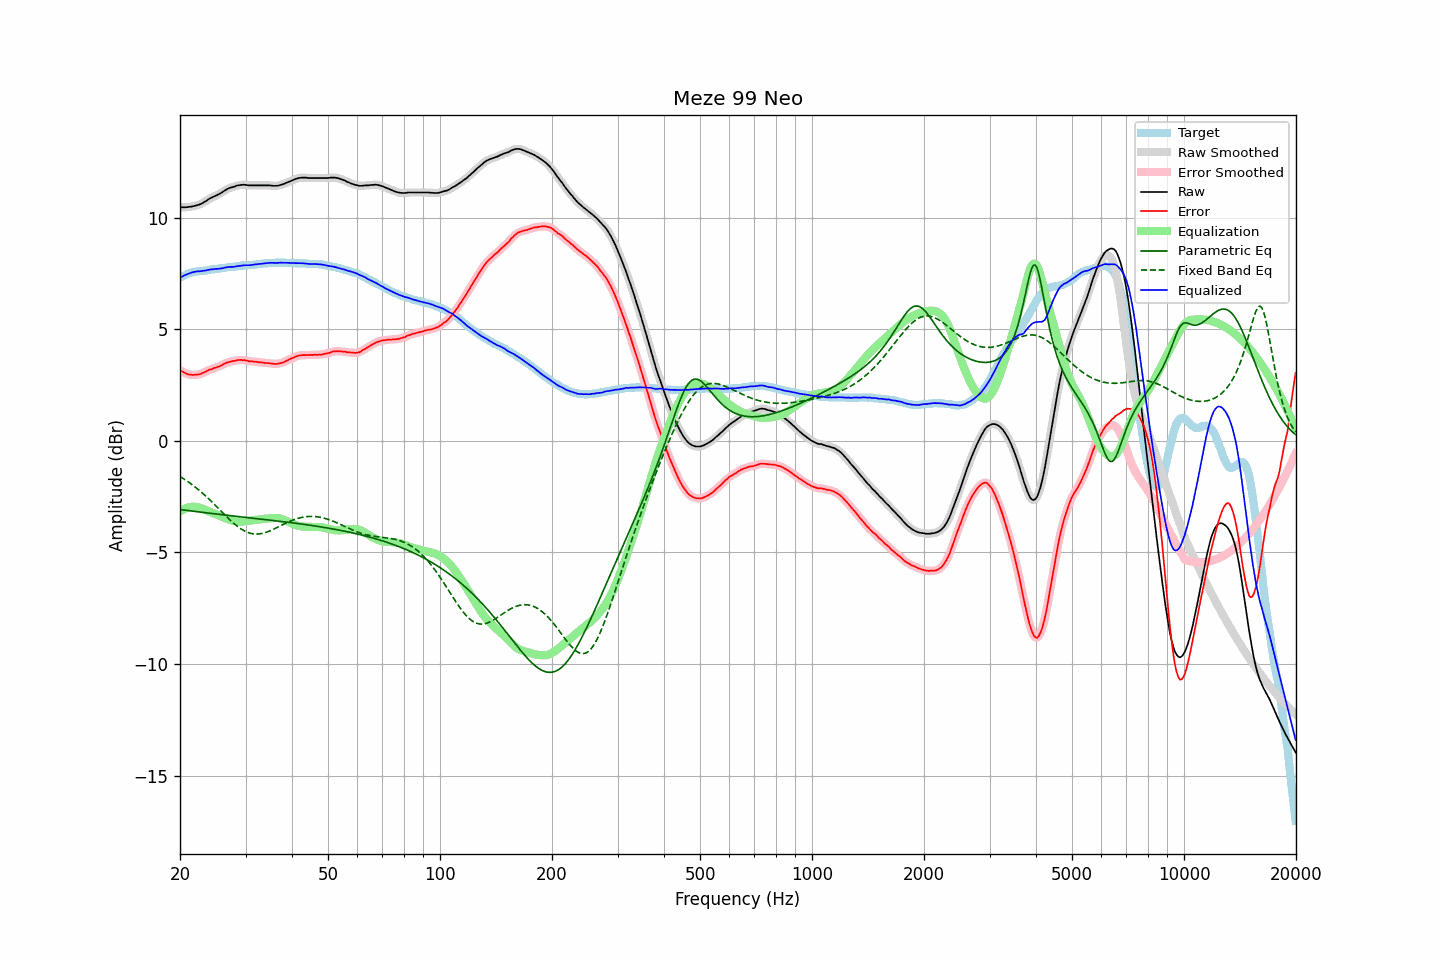

The table this chart was drawn from, first rows:
frequency, raw, error, smoothed, error_smoothed, equalization, parametric_eq, fixed_band_eq, equalized_raw, equalized_smoothed, target
20.00, 10.47, 3.16, 10.47, 3.16, -3.16, -3.08, -1.60, 7.30, 7.30, 7.31
20.20, 10.47, 3.12, 10.46, 3.12, -3.12, -3.09, -1.64, 7.35, 7.35, 7.35
20.40, 10.47, 3.08, 10.46, 3.08, -3.08, -3.10, -1.69, 7.39, 7.39, 7.39
20.61, 10.47, 3.05, 10.47, 3.04, -3.04, -3.10, -1.73, 7.42, 7.42, 7.41
20.81, 10.47, 3.01, 10.47, 3.01, -3.01, -3.11, -1.78, 7.45, 7.46, 7.46
21.02, 10.48, 2.98, 10.48, 2.99, -2.99, -3.12, -1.83, 7.49, 7.49, 7.50
21.23, 10.49, 2.97, 10.48, 2.97, -2.97, -3.13, -1.88, 7.51, 7.51, 7.52
21.44, 10.50, 2.96, 10.50, 2.96, -2.96, -3.14, -1.93, 7.54, 7.54, 7.54
21.66, 10.51, 2.95, 10.51, 2.96, -2.95, -3.15, -1.99, 7.55, 7.56, 7.56
21.87, 10.53, 2.96, 10.53, 2.96, -2.95, -3.16, -2.04, 7.57, 7.57, 7.57
22.09, 10.55, 2.96, 10.54, 2.96, -2.96, -3.17, -2.10, 7.59, 7.59, 7.59
22.31, 10.57, 2.97, 10.56, 2.97, -2.97, -3.18, -2.16, 7.59, 7.59, 7.60
22.54, 10.59, 2.98, 10.59, 2.98, -2.99, -3.19, -2.22, 7.60, 7.60, 7.61
22.76, 10.62, 3.00, 10.62, 3.01, -3.01, -3.20, -2.28, 7.60, 7.61, 7.62
22.99, 10.66, 3.04, 10.65, 3.04, -3.04, -3.21, -2.34, 7.62, 7.61, 7.62
23.22, 10.70, 3.07, 10.69, 3.07, -3.07, -3.21, -2.41, 7.63, 7.63, 7.63
23.45, 10.74, 3.10, 10.74, 3.11, -3.10, -3.22, -2.47, 7.64, 7.64, 7.64
23.69, 10.79, 3.14, 10.79, 3.14, -3.13, -3.23, -2.54, 7.65, 7.65, 7.65
23.92, 10.84, 3.18, 10.83, 3.17, -3.17, -3.24, -2.61, 7.67, 7.67, 7.66
24.16, 10.88, 3.20, 10.87, 3.20, -3.20, -3.25, -2.68, 7.68, 7.68, 7.68
24.40, 10.91, 3.21, 10.91, 3.23, -3.22, -3.26, -2.75, 7.68, 7.69, 7.70
24.65, 10.95, 3.26, 10.94, 3.25, -3.25, -3.27, -2.82, 7.70, 7.69, 7.69
24.89, 10.98, 3.28, 10.98, 3.28, -3.28, -3.27, -2.89, 7.70, 7.70, 7.70
25.14, 11.01, 3.30, 11.01, 3.31, -3.31, -3.28, -2.96, 7.70, 7.70, 7.71
25.39, 11.05, 3.33, 11.05, 3.33, -3.34, -3.29, -3.03, 7.71, 7.71, 7.72
25.65, 11.09, 3.35, 11.08, 3.36, -3.37, -3.30, -3.11, 7.72, 7.72, 7.74
25.91, 11.13, 3.39, 11.13, 3.39, -3.40, -3.31, -3.18, 7.73, 7.73, 7.74
26.16, 11.18, 3.43, 11.18, 3.43, -3.43, -3.32, -3.25, 7.75, 7.75, 7.75
26.43, 11.23, 3.47, 11.22, 3.47, -3.46, -3.32, -3.33, 7.77, 7.76, 7.76
26.69, 11.27, 3.50, 11.27, 3.50, -3.49, -3.33, -3.40, 7.78, 7.78, 7.77
26.96, 11.31, 3.52, 11.30, 3.52, -3.52, -3.34, -3.47, 7.79, 7.79, 7.79
27.23, 11.34, 3.54, 11.33, 3.54, -3.54, -3.35, -3.54, 7.79, 7.79, 7.80
27.50, 11.36, 3.56, 11.36, 3.56, -3.56, -3.36, -3.60, 7.79, 7.79, 7.80
27.77, 11.38, 3.58, 11.38, 3.58, -3.58, -3.36, -3.67, 7.80, 7.80, 7.80
28.05, 11.40, 3.58, 11.40, 3.59, -3.60, -3.37, -3.73, 7.80, 7.81, 7.82
28.33, 11.43, 3.61, 11.42, 3.60, -3.61, -3.38, -3.79, 7.82, 7.82, 7.82
28.62, 11.45, 3.62, 11.44, 3.62, -3.61, -3.39, -3.85, 7.83, 7.83, 7.83
28.90, 11.46, 3.62, 11.46, 3.62, -3.62, -3.40, -3.90, 7.84, 7.84, 7.84
29.19, 11.47, 3.63, 11.47, 3.62, -3.62, -3.40, -3.95, 7.85, 7.85, 7.84
29.48, 11.48, 3.61, 11.47, 3.62, -3.62, -3.41, -3.99, 7.86, 7.86, 7.87
29.78, 11.48, 3.62, 11.47, 3.62, -3.61, -3.42, -4.03, 7.87, 7.86, 7.86
30.08, 11.47, 3.60, 11.47, 3.60, -3.60, -3.43, -4.07, 7.87, 7.87, 7.87
30.38, 11.46, 3.59, 11.46, 3.59, -3.59, -3.44, -4.10, 7.87, 7.87, 7.87
30.68, 11.45, 3.56, 11.45, 3.57, -3.58, -3.44, -4.12, 7.87, 7.87, 7.89
30.99, 11.45, 3.56, 11.45, 3.56, -3.57, -3.45, -4.14, 7.88, 7.88, 7.89
31.30, 11.45, 3.56, 11.45, 3.55, -3.56, -3.46, -4.16, 7.89, 7.89, 7.89
31.61, 11.45, 3.55, 11.45, 3.55, -3.55, -3.47, -4.17, 7.90, 7.90, 7.90
31.93, 11.45, 3.54, 11.45, 3.54, -3.54, -3.48, -4.18, 7.91, 7.91, 7.91
32.24, 11.45, 3.54, 11.45, 3.53, -3.53, -3.48, -4.18, 7.91, 7.91, 7.91
32.57, 11.45, 3.52, 11.45, 3.53, -3.53, -3.49, -4.17, 7.92, 7.92, 7.93
32.89, 11.45, 3.52, 11.45, 3.52, -3.52, -3.50, -4.16, 7.93, 7.93, 7.93
33.22, 11.45, 3.51, 11.45, 3.51, -3.51, -3.51, -4.15, 7.93, 7.93, 7.94
33.55, 11.45, 3.50, 11.45, 3.50, -3.50, -3.52, -4.13, 7.94, 7.94, 7.95
33.89, 11.45, 3.49, 11.45, 3.49, -3.49, -3.52, -4.11, 7.95, 7.95, 7.96
34.23, 11.45, 3.49, 11.45, 3.49, -3.49, -3.53, -4.09, 7.96, 7.96, 7.96
34.57, 11.45, 3.48, 11.45, 3.48, -3.48, -3.54, -4.06, 7.97, 7.97, 7.97
34.92, 11.45, 3.48, 11.44, 3.47, -3.47, -3.55, -4.03, 7.98, 7.97, 7.97
35.27, 11.44, 3.46, 11.44, 3.46, -3.46, -3.56, -4.00, 7.98, 7.98, 7.98
35.62, 11.43, 3.45, 11.43, 3.45, -3.46, -3.57, -3.97, 7.97, 7.97, 7.98
35.97, 11.43, 3.45, 11.42, 3.45, -3.45, -3.58, -3.93, 7.97, 7.97, 7.98
... 635 more rows
